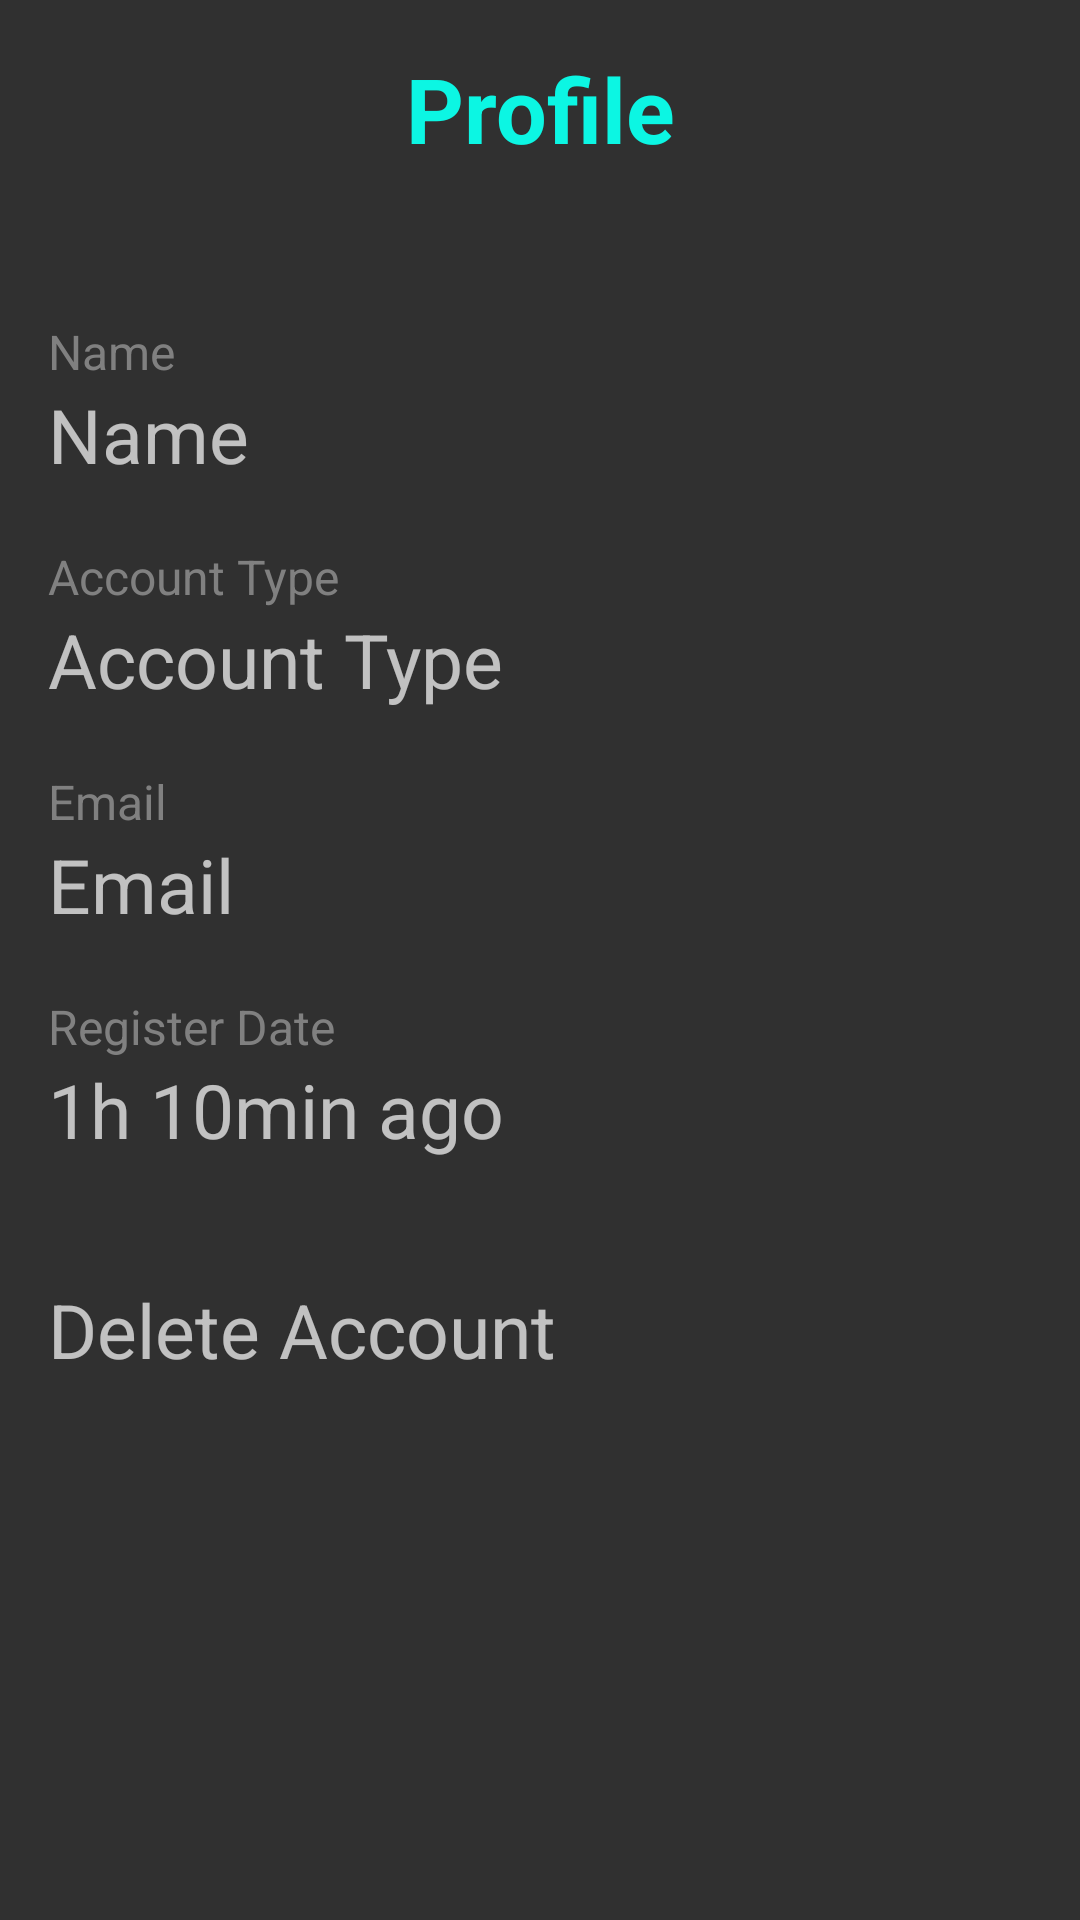

Android layout source for this screen:
<!-- AndroidManifest.xml: application theme Theme.ChildTask -->
<!-- res/layout/activity_profile.xml -->
<?xml version="1.0" encoding="utf-8"?>
<androidx.constraintlayout.widget.ConstraintLayout xmlns:android="http://schemas.android.com/apk/res/android"
    xmlns:app="http://schemas.android.com/apk/res-auto"
    xmlns:tools="http://schemas.android.com/tools"
    android:layout_width="match_parent"
    android:layout_height="match_parent"
    tools:context=".Profile"
    android:padding="16dp">

    <TextView
        android:id="@+id/title"
        android:layout_width="wrap_content"
        android:layout_height="wrap_content"
        android:text="@string/profile"
        android:textAlignment="center"
        android:textColor="#0CF6E3"
        android:textSize="30sp"
        android:textStyle="bold"
        app:layout_constraintEnd_toEndOf="parent"
        app:layout_constraintStart_toStartOf="parent"
        app:layout_constraintTop_toTopOf="parent"
        tools:ignore="TextSizeCheck" />

    <LinearLayout
        android:id="@+id/linearLayout"
        android:layout_width="match_parent"
        android:layout_height="wrap_content"
        android:layout_marginTop="50dp"
        android:orientation="vertical"
        app:layout_constraintTop_toBottomOf="@+id/title">

        <LinearLayout
            android:layout_width="match_parent"
            android:layout_height="60dp"
            android:layout_marginBottom="15dp"
            android:orientation="vertical"
            tools:ignore="TextSizeCheck">

            <TextView
                android:layout_width="wrap_content"
                android:layout_height="wrap_content"
                android:layout_gravity="center_vertical"
                android:text="@string/name"
                android:textColor="#808080"
                android:textSize="16sp"
                tools:ignore="TextContrastCheck" />

            <TextView
                android:id="@+id/name"
                android:layout_width="wrap_content"
                android:layout_height="wrap_content"
                android:layout_gravity="center_vertical"
                android:text="@string/name"
                android:textSize="25sp" />
        </LinearLayout>

        <LinearLayout
            android:layout_width="match_parent"
            android:layout_height="60dp"
            android:layout_marginBottom="15dp"
            android:orientation="vertical"
            tools:ignore="TextSizeCheck">

            <TextView
                android:layout_width="wrap_content"
                android:layout_height="wrap_content"
                android:layout_gravity="center_vertical"
                android:text="@string/account_type"
                android:textColor="#808080"
                android:textSize="16sp"
                tools:ignore="TextContrastCheck" />

            <TextView
                android:id="@+id/account_type"
                android:layout_width="wrap_content"
                android:layout_height="wrap_content"
                android:layout_gravity="center_vertical"
                android:text="@string/account_type"
                android:textSize="25sp" />
        </LinearLayout>

        <LinearLayout
            android:layout_width="match_parent"
            android:layout_height="60dp"
            android:layout_marginBottom="15dp"
            android:orientation="vertical"
            tools:ignore="TextSizeCheck">

            <TextView
                android:layout_width="wrap_content"
                android:layout_height="wrap_content"
                android:layout_gravity="center_vertical"
                android:text="@string/email"
                android:textColor="#808080"
                android:textSize="16sp"
                tools:ignore="TextContrastCheck" />

            <TextView
                android:id="@+id/email"
                android:layout_width="wrap_content"
                android:layout_height="wrap_content"
                android:layout_gravity="center_vertical"
                android:text="@string/email"
                android:textSize="25sp" />
        </LinearLayout>

        <LinearLayout
            android:layout_width="match_parent"
            android:layout_height="60dp"
            android:layout_marginBottom="15dp"
            android:orientation="vertical"
            tools:ignore="TextSizeCheck">

            <TextView
                android:layout_width="wrap_content"
                android:layout_height="wrap_content"
                android:layout_gravity="center_vertical"
                android:text="@string/register_date"
                android:textColor="#808080"
                android:textSize="16sp"
                tools:ignore="TextContrastCheck" />

            <TextView
                android:id="@+id/register_date"
                android:layout_width="wrap_content"
                android:layout_height="wrap_content"
                android:layout_gravity="center_vertical"
                android:text="@string/sampleTime"
                android:textSize="25sp" />
        </LinearLayout>

        <LinearLayout
            android:layout_width="match_parent"
            android:layout_height="50dp"
            android:layout_marginTop="20dp"
            android:layout_marginBottom="15dp"
            android:clickable="true"
            android:focusable="true"
            android:onClick="deleteAccount"
            android:orientation="horizontal"
            tools:ignore="UseCompoundDrawables,UsingOnClickInXml">

            <TextView
                android:layout_width="0dp"
                android:layout_height="match_parent"
                android:layout_gravity="center_vertical"
                android:layout_weight="1"
                android:text="@string/delete_account"
                android:textSize="25sp" />

            <ImageView
                android:layout_width="40dp"
                android:layout_height="40dp"
                android:layout_gravity="center_vertical"
                android:layout_marginEnd="20dp"
                android:contentDescription="@string/view"
                android:src="@drawable/baseline_delete_24" />
        </LinearLayout>
    </LinearLayout>

</androidx.constraintlayout.widget.ConstraintLayout>
<!-- resources referenced by this layout -->
<resources>
  <string name="account_type">Account Type</string>
  <string name="delete_account">Delete Account</string>
  <string name="email">Email</string>
  <string name="name">Name</string>
  <string name="profile">Profile</string>
  <string name="register_date">Register Date</string>
  <string name="sampleTime">1h 10min ago</string>
  <string name="view">view</string>
  <style name="Theme.ChildTask" parent="Theme.AppCompat.NoActionBar">
          
          <item name="colorPrimary">@color/purple_500</item>
          <item name="colorPrimaryVariant">@color/purple_700</item>
          <item name="colorOnPrimary">@color/white</item>
          
          <item name="colorSecondary">@color/teal_200</item>
          <item name="colorSecondaryVariant">@color/teal_700</item>
          <item name="colorOnSecondary">@color/black</item>
          
          <item name="android:statusBarColor">?attr/colorPrimaryVariant</item>
          
      </style>
  <color name="purple_500">#FF6200EE</color>
  <color name="purple_700">#FF3700B3</color>
  <color name="white">#FFFFFFFF</color>
  <color name="teal_200">#FF03DAC5</color>
  <color name="teal_700">#FF018786</color>
  <color name="black">#FF000000</color>
</resources>
